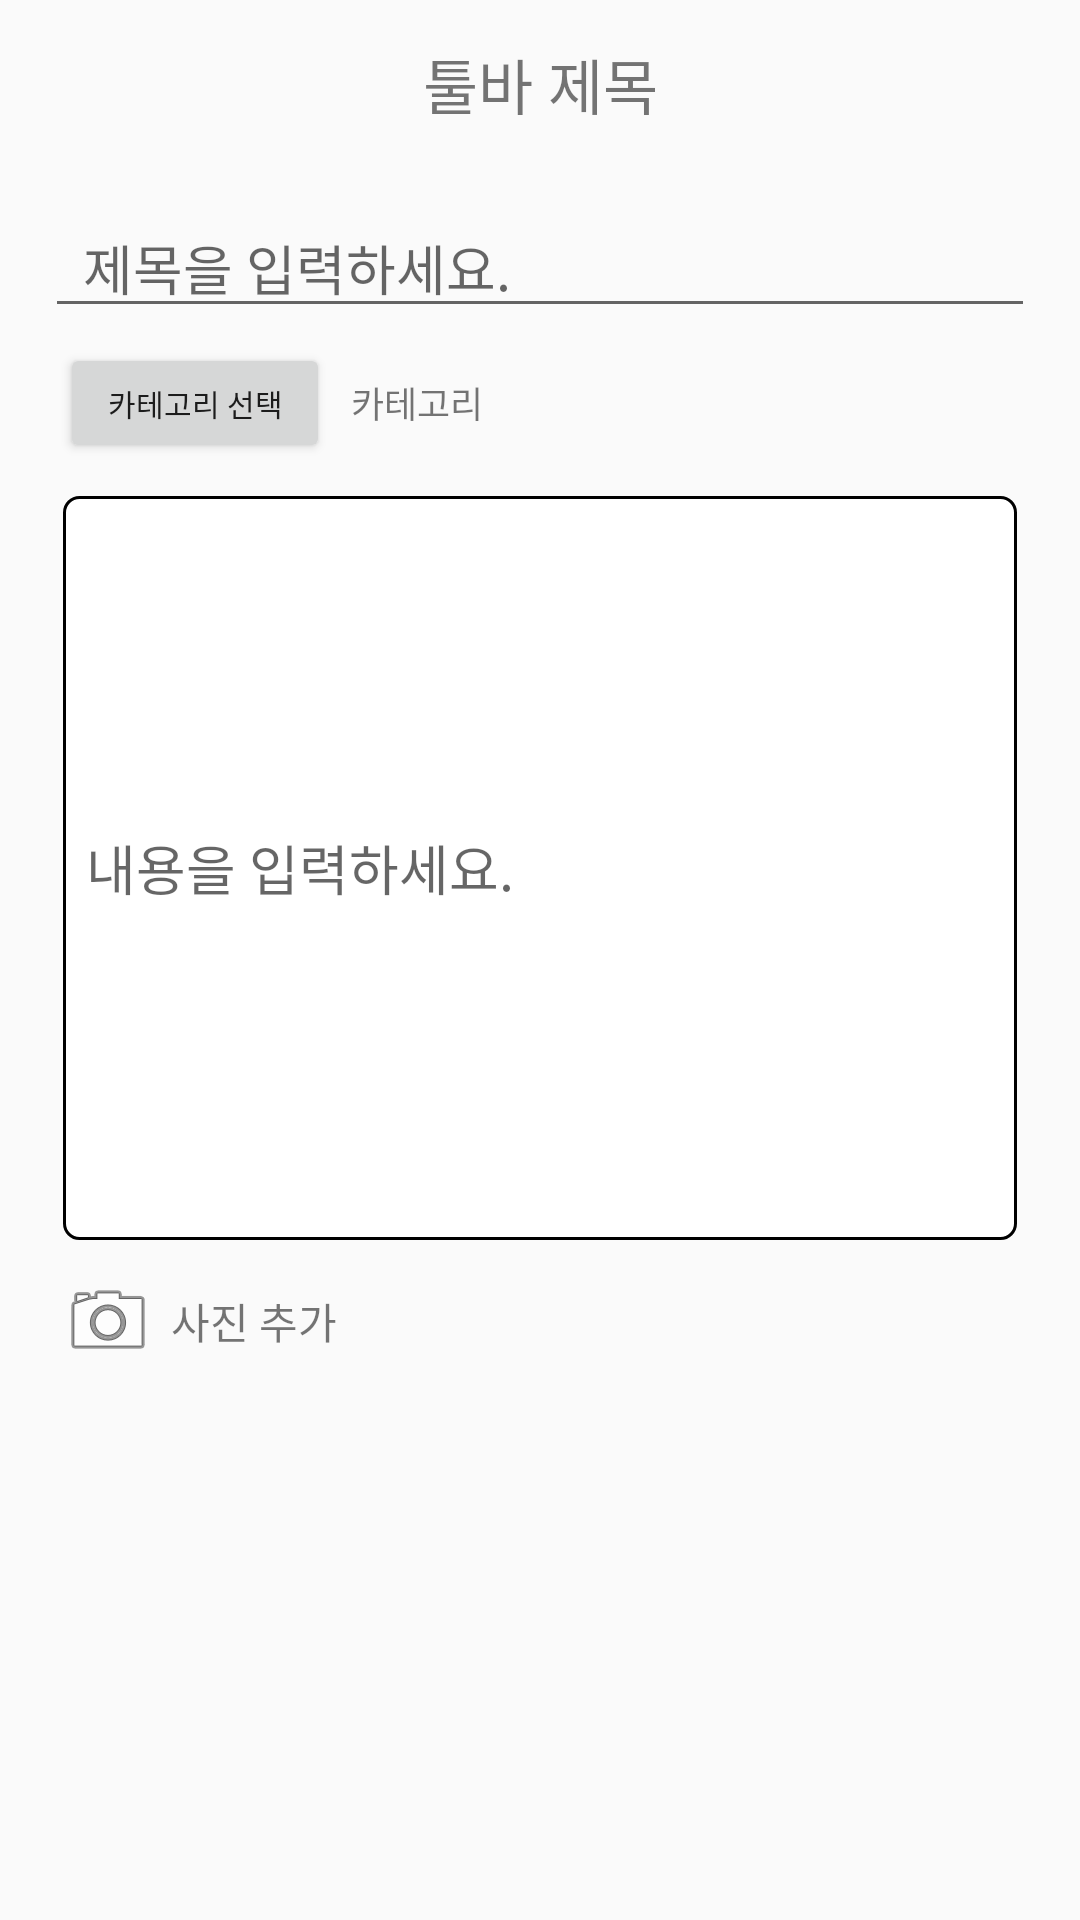

Reconstruct the res/layout file that produces this screen, plus the resources it refers to.
<!-- AndroidManifest.xml: application theme Theme.Homept -->
<!-- res/layout/activity_sns_create_post.xml -->
<?xml version="1.0" encoding="utf-8"?>
<androidx.constraintlayout.widget.ConstraintLayout xmlns:android="http://schemas.android.com/apk/res/android"
    xmlns:app="http://schemas.android.com/apk/res-auto"
    xmlns:tools="http://schemas.android.com/tools"
    android:layout_width="match_parent"
    android:layout_height="match_parent"
    tools:context=".sns.SnsCreatePostActivity">

    <include
        android:id="@+id/toolbar_back_iv"
        layout="@layout/toolbar_back"
        android:layout_width="match_parent"
        android:layout_height="?android:attr/actionBarSize"/>


    <ScrollView
        android:layout_width="match_parent"
        android:layout_height="0dp"
        android:layout_marginBottom="5dp"
        app:layout_constraintTop_toBottomOf="@id/toolbar_back_iv"
        app:layout_constraintBottom_toBottomOf="parent"
        app:layout_constraintEnd_toEndOf="parent">

        <androidx.constraintlayout.widget.ConstraintLayout
            android:layout_width="match_parent"
            android:layout_height="match_parent"
            android:layout_marginBottom="10dp">

            <EditText
                android:id="@+id/sns_create_post_title_et"
                android:layout_width="match_parent"
                android:layout_height="wrap_content"
                android:ems="18"
                android:inputType="text"
                android:hint="  제목을 입력하세요."
                android:layout_marginTop="10dp"
                android:layout_marginHorizontal="15dp"
                app:layout_constraintTop_toTopOf="parent"/>

            <Button
                android:id="@+id/sns_create_post_category_btn"
                android:layout_width="90dp"
                android:layout_height="40dp"
                android:layout_marginStart="20dp"
                android:layout_marginTop="5dp"
                android:layout_weight="1"
                android:text="카테고리 선택"
                android:textAlignment="center"
                android:textSize="10dp"
                app:layout_constraintStart_toStartOf="parent"
                app:layout_constraintTop_toBottomOf="@id/sns_create_post_title_et"/>

            <TextView
                android:id="@+id/sns_create_post_category_tv"
                android:layout_width="wrap_content"
                android:layout_height="wrap_content"
                android:layout_marginStart="7dp"
                android:layout_marginTop="16dp"
                android:text="카테고리"
                android:textSize="12dp"
                app:layout_constraintStart_toEndOf="@id/sns_create_post_category_btn"
                app:layout_constraintTop_toBottomOf="@id/sns_create_post_title_et"/>

            <EditText
                android:id="@+id/sns_create_post_content_et"
                android:layout_width="match_parent"
                android:layout_height="250dp"
                android:layout_marginHorizontal="20dp"
                android:layout_marginTop="10dp"
                android:background="@drawable/edge"
                android:inputType="textMultiLine"
                android:scrollHorizontally="true"
                android:hint="  내용을 입력하세요."
                app:layout_constraintStart_toStartOf="parent"
                app:layout_constraintTop_toBottomOf="@id/sns_create_post_category_btn"/>

            <LinearLayout
                android:id="@+id/sns_post_create_image_ll"
                android:layout_width="match_parent"
                android:layout_height="wrap_content"
                android:paddingVertical="10dp"
                app:layout_constraintStart_toStartOf="parent"
                app:layout_constraintTop_toBottomOf="@id/sns_create_post_content_et">

                <ImageView
                    android:id="@+id/sns_image_btn"
                    android:layout_width="wrap_content"
                    android:layout_height="wrap_content"
                    android:src="@android:drawable/ic_menu_camera"
                    android:layout_marginStart="20dp"
                    app:layout_constraintStart_toStartOf="parent"
                    app:layout_constraintTop_toBottomOf="@id/sns_create_post_content_et" />

                <TextView
                    android:layout_width="wrap_content"
                    android:layout_height="wrap_content"
                    android:text="사진 추가"
                    android:layout_gravity="center"
                    android:layout_marginHorizontal="5dp"
                    app:layout_constraintStart_toEndOf="@id/sns_image_btn"
                    app:layout_constraintTop_toBottomOf="@id/sns_create_post_content_et"/>


            </LinearLayout>

            <ImageView
                android:id="@+id/sns_create_post_iv"
                android:layout_width="match_parent"
                android:layout_height="wrap_content"
                android:layout_marginHorizontal="20dp"
                android:layout_marginTop="10dp"
                app:layout_constraintTop_toBottomOf="@id/sns_post_create_image_ll"
                app:layout_constraintStart_toStartOf="parent"/>

        </androidx.constraintlayout.widget.ConstraintLayout>

    </ScrollView>

</androidx.constraintlayout.widget.ConstraintLayout>
<!-- res/layout/toolbar_back.xml (included above) -->
<?xml version="1.0" encoding="utf-8"?>
<androidx.appcompat.widget.Toolbar
    xmlns:android="http://schemas.android.com/apk/res/android"
    android:layout_width="match_parent"
    android:layout_height="50dp"
    app:contentInsetStart="0dp"
    android:layout_marginTop="3dp"
    xmlns:app="http://schemas.android.com/apk/res-auto">


    <androidx.constraintlayout.widget.ConstraintLayout
        android:layout_width="match_parent"
        android:layout_height="match_parent">

        <ImageView
            android:id="@+id/toolbar_back_iv"
            android:layout_width="30dp"
            android:layout_height="30dp"
            android:src="@drawable/baseline_arrow_back_ios_24"
            android:layout_marginStart="11dp"
            app:layout_constraintTop_toTopOf="parent"
            app:layout_constraintStart_toStartOf="parent"
            app:layout_constraintBottom_toBottomOf="parent"
            android:padding="5dp" />

        <TextView
            android:id="@+id/toolbar_back_main_tv"
            android:layout_width="wrap_content"
            android:layout_height="wrap_content"
            android:text="툴바 제목"
            android:textSize="20dp"
            app:layout_constraintTop_toTopOf="parent"
            app:layout_constraintEnd_toEndOf="parent"
            app:layout_constraintStart_toStartOf="parent"
            app:layout_constraintBottom_toBottomOf="parent"/>

        <TextView
            android:id="@+id/toolbar_back_sub_tv"
            android:layout_width="wrap_content"
            android:layout_height="wrap_content"
            android:layout_marginEnd="20dp"
            android:textStyle="bold"
            app:layout_constraintTop_toTopOf="parent"
            app:layout_constraintEnd_toEndOf="parent"
            app:layout_constraintBottom_toBottomOf="parent"/>

        <ImageView
            android:id="@+id/toolbar_back_sub_btn"
            android:layout_width="wrap_content"
            android:layout_height="wrap_content"
            android:layout_marginEnd="20dp"
            app:layout_constraintTop_toTopOf="parent"
            app:layout_constraintEnd_toEndOf="parent"
            app:layout_constraintBottom_toBottomOf="parent"/>

    </androidx.constraintlayout.widget.ConstraintLayout>

</androidx.appcompat.widget.Toolbar>
<!-- resources referenced by this layout -->
<resources>
  <!-- drawable edge (drawable) -->
  <?xml version="1.0" encoding="utf-8"?>
  <layer-list xmlns:android="http://schemas.android.com/apk/res/android" >
  
      <item
          android:bottom="1dp"
          android:left="1dp"
          android:right="1dp"
          android:top="1dp">
          <shape android:shape="rectangle" >
              <stroke
                  android:width="1dp"
                  android:color="@color/black" />
  
              <solid android:color="#FFF" />
              <corners
                  android:topLeftRadius="5dp"
                  android:topRightRadius="5dp"
                  android:bottomLeftRadius="5dp"
                  android:bottomRightRadius="5dp"/>
  
          </shape>
      </item>
  
  </layer-list>
  <style name="Theme.Homept" parent="Theme.AppCompat.Light">
          
          <item name="colorPrimary">@color/purple_500</item>
          <item name="colorPrimaryVariant">@color/purple_700</item>
          <item name="colorOnPrimary">@color/white</item>
          
          <item name="colorSecondary">@color/teal_200</item>
          <item name="colorSecondaryVariant">@color/teal_700</item>
          <item name="colorOnSecondary">@color/black</item>
          
          <item name="android:statusBarColor">@color/green</item>
          
          <item name="windowNoTitle">true</item>
      </style>
  <color name="black">#FF000000</color>
  <color name="purple_500">#FF6200EE</color>
  <color name="purple_700">#FF3700B3</color>
  <color name="white">#FFFFFFFF</color>
  <color name="teal_200">#FF03DAC5</color>
  <color name="teal_700">#FF018786</color>
  <color name="green">#FF2EC4B6</color>
</resources>
